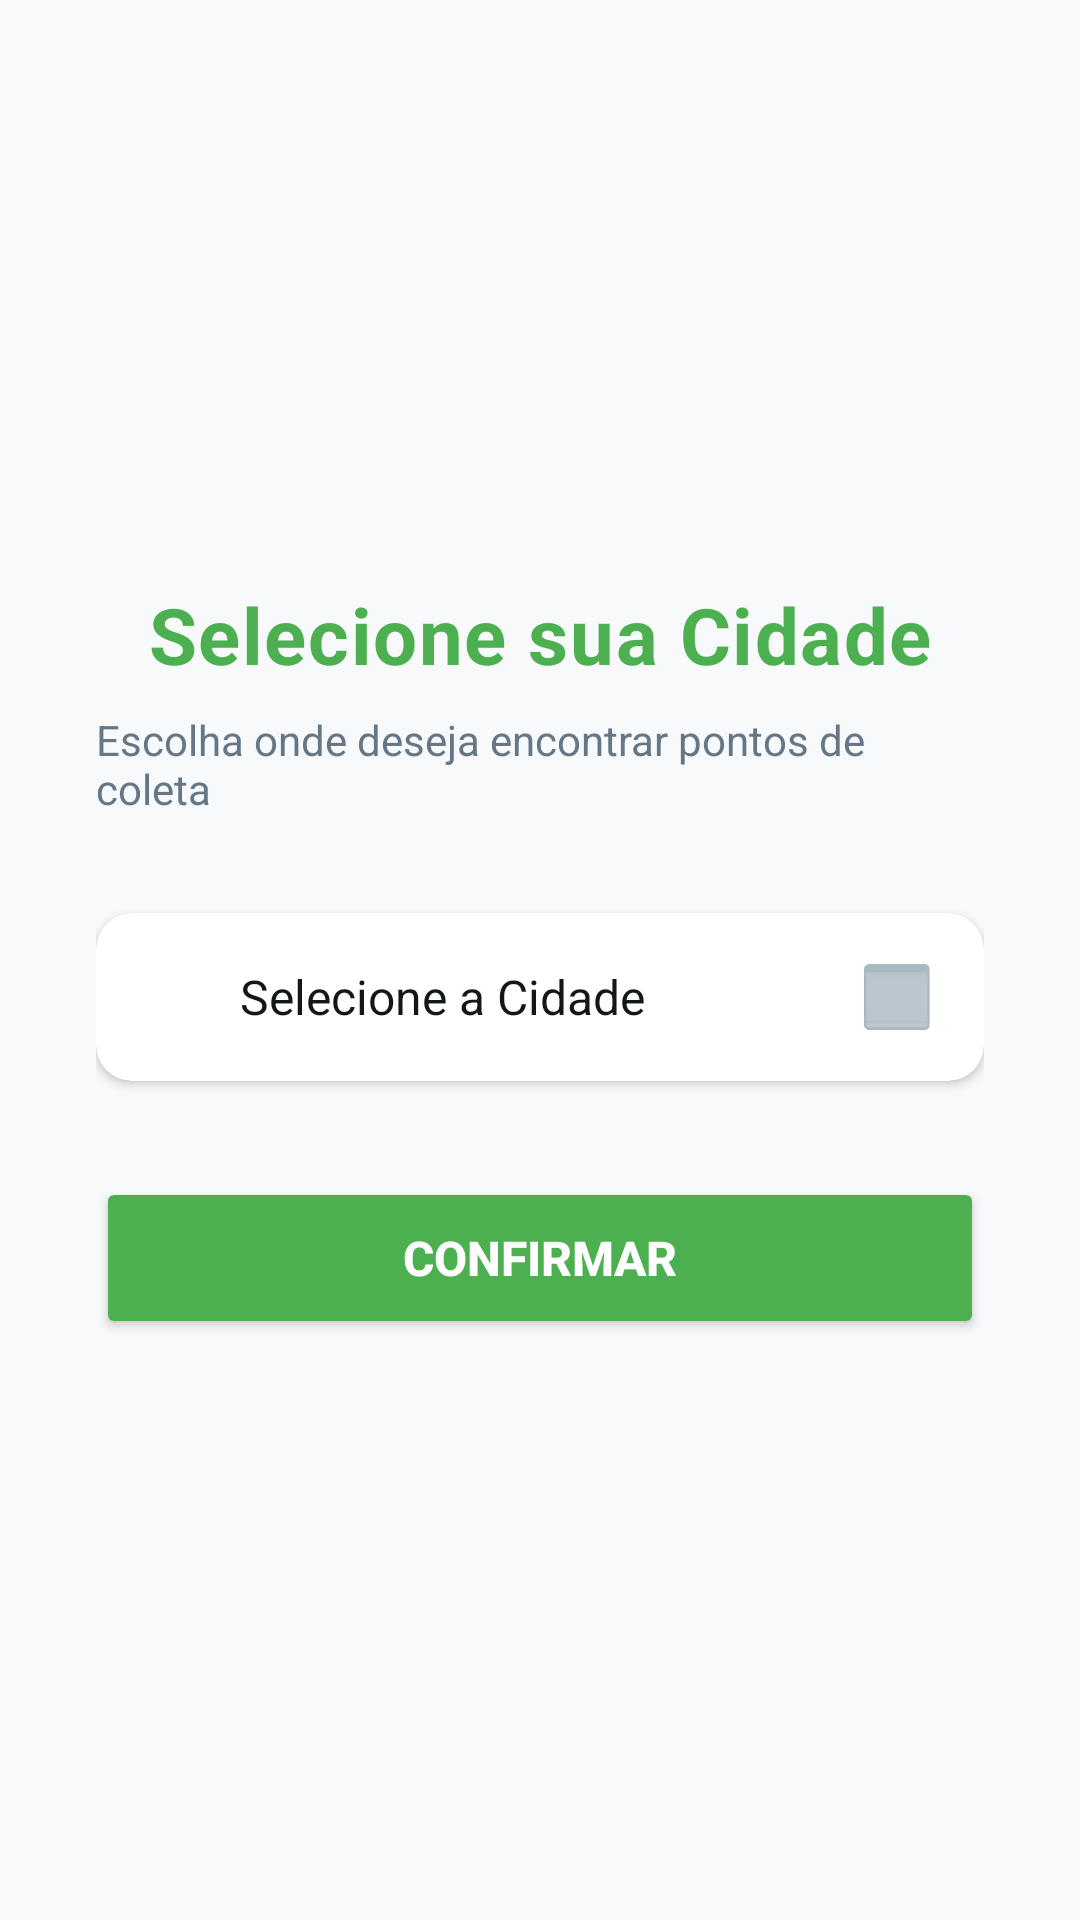

Here is an Android app screen rendered from its layout file. Give the layout XML and the strings, colors and styles it references.
<!-- AndroidManifest.xml: application theme Theme.ReciclaFacil -->
<!-- res/layout/activity_city_selection.xml -->
<?xml version="1.0" encoding="utf-8"?>
<androidx.constraintlayout.widget.ConstraintLayout xmlns:android="http://schemas.android.com/apk/res/android"
    xmlns:app="http://schemas.android.com/apk/res-auto"
    xmlns:tools="http://schemas.android.com/tools"
    android:layout_width="match_parent"
    android:layout_height="match_parent"
    android:background="#F8F9FA"
    android:padding="32dp"
    tools:context=".CitySelectionActivity">

    <TextView
        android:id="@+id/tv_title"
        android:layout_width="wrap_content"
        android:layout_height="wrap_content"
        android:text="Selecione sua Cidade"
        android:textSize="26sp"
        android:textStyle="bold"
        android:textColor="@color/app_green"
        android:letterSpacing="0.02"
        android:layout_marginBottom="8dp"
        app:layout_constraintBottom_toTopOf="@+id/tv_subtitle"
        app:layout_constraintEnd_toEndOf="parent"
        app:layout_constraintStart_toStartOf="parent"
        app:layout_constraintTop_toTopOf="parent"
        app:layout_constraintVertical_chainStyle="packed" />

    <TextView
        android:id="@+id/tv_subtitle"
        android:layout_width="wrap_content"
        android:layout_height="wrap_content"
        android:text="Escolha onde deseja encontrar pontos de coleta"
        android:textSize="14sp"
        android:textColor="#657786"
        android:layout_marginBottom="32dp"
        app:layout_constraintBottom_toTopOf="@+id/card_dropdown"
        app:layout_constraintEnd_toEndOf="parent"
        app:layout_constraintStart_toStartOf="parent"
        app:layout_constraintTop_toBottomOf="@id/tv_title" />

    <androidx.cardview.widget.CardView
        android:id="@+id/card_dropdown"
        android:layout_width="match_parent"
        android:layout_height="wrap_content"
        android:layout_marginBottom="32dp"
        app:cardCornerRadius="12dp"
        app:cardElevation="2dp"
        app:cardBackgroundColor="#FFFFFF"
        app:layout_constraintBottom_toTopOf="@+id/btn_confirmar"
        app:layout_constraintEnd_toEndOf="parent"
        app:layout_constraintStart_toStartOf="parent"
        app:layout_constraintTop_toBottomOf="@+id/tv_subtitle">

        <LinearLayout
            android:id="@+id/ll_city_selector"
            android:layout_width="match_parent"
            android:layout_height="56dp"
            android:paddingHorizontal="16dp"
            android:orientation="horizontal"
            android:gravity="center_vertical"
            android:clickable="true"
            android:focusable="true"
            android:background="?attr/selectableItemBackground">

            <ImageView
                android:layout_width="20dp"
                android:layout_height="20dp"
                android:src="@drawable/ic_edit_location"
                app:tint="@color/app_green"
                android:layout_marginEnd="12dp" />

            <TextView
                android:id="@+id/tv_cidade_selecionada"
                android:layout_width="0dp"
                android:layout_height="wrap_content"
                android:layout_weight="1"
                android:text="Selecione a Cidade"
                android:textSize="16sp"
                android:textColor="#14171A" />

            <ImageView
                android:layout_width="24dp"
                android:layout_height="24dp"
                android:src="@android:drawable/spinner_background"
                app:tint="#AAB8C2" />
        </LinearLayout>
    </androidx.cardview.widget.CardView>

    <Button
        android:id="@+id/btn_confirmar"
        android:layout_width="match_parent"
        android:layout_height="54dp"
        android:text="Confirmar"
        android:backgroundTint="@color/app_green"
        android:textColor="#FFFFFF"
        android:textSize="16sp"
        android:textStyle="bold"
        android:insetTop="0dp"
        android:insetBottom="0dp"
        app:cornerRadius="12dp"
        android:elevation="2dp"
        app:layout_constraintBottom_toBottomOf="parent"
        app:layout_constraintEnd_toEndOf="parent"
        app:layout_constraintStart_toStartOf="parent"
        app:layout_constraintTop_toBottomOf="@+id/card_dropdown" />

</androidx.constraintlayout.widget.ConstraintLayout>
<!-- resources referenced by this layout -->
<resources>
  <color name="app_green">#4CAF50</color>
  <style name="Theme.ReciclaFacil" parent="Base.Theme.ReciclaFacil" />
  <style name="Base.Theme.ReciclaFacil" parent="Theme.Material3.DayNight.NoActionBar">
  
          <item name="colorPrimary">#FF000000</item>
  
          <item name="android:statusBarColor">#FF000000</item>
  
          <item name="android:windowLightStatusBar" tools:targetApi="23">false</item>
  
      </style>
</resources>
